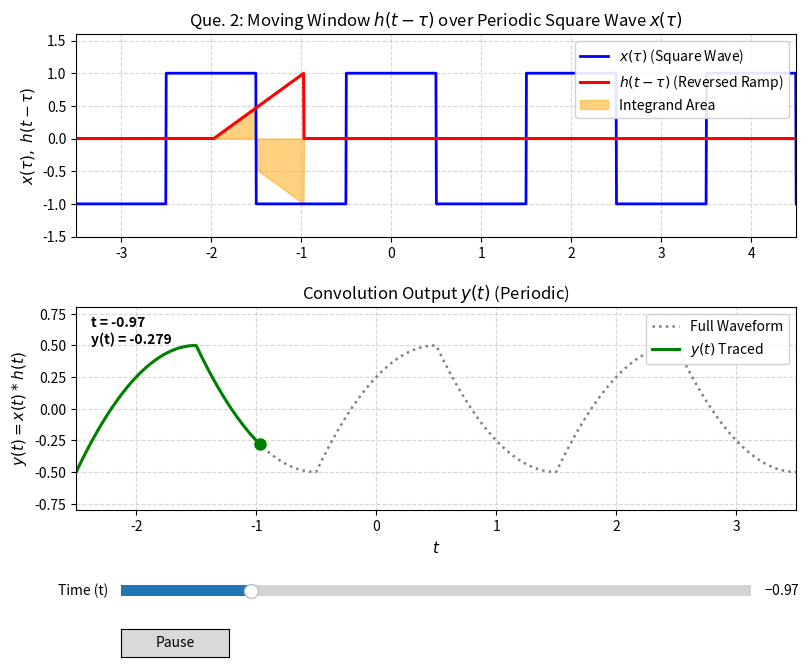

Recreate this plot in Python.
import numpy as np
import matplotlib.pyplot as plt
from matplotlib.widgets import Slider, Button
from matplotlib.animation import FuncAnimation

# 1. Define signals
def x_func(tau):
    """Periodic square wave: period 2, alternating between +1 and -1."""
    return np.where(np.mod(tau + 0.5, 2.0) < 1.0, 1.0, -1.0)

def h_sliding(tau, t):
    """h(t - tau) = 1 - (t - tau) for t - 1 <= tau <= t, else 0."""
    tau = np.asarray(tau)
    val = 1.0 - (t - tau)
    return np.where((tau >= t - 1.0) & (tau <= t), val, 0.0)

def y_analytical(t):
    """Analytical periodic output for y(t) = x(t) * h(t)."""
    t = np.asarray(t)
    t_mod = np.mod(t + 0.5, 2.0) - 0.5  # maps to [-0.5, 1.5)
    return np.where(
        t_mod < 0.5,
        -t_mod**2 + t_mod + 0.25,
        t_mod**2 - 3.0 * t_mod + 1.75
    )

# 2. Setup Canvas
fig, (ax1, ax2) = plt.subplots(2, 1, figsize=(9, 7), sharex=False)
plt.subplots_adjust(left=0.1, bottom=0.25, right=0.9, top=0.93, hspace=0.35)

tau = np.linspace(-3.5, 4.5, 1600)
t_range = np.linspace(-2.5, 3.5, 1200)

# Top Subplot: Overlap of x(tau) and h(t - tau)
ax1.set_xlim(-3.5, 4.5)
ax1.set_ylim(-1.5, 1.6)
ax1.set_ylabel(r"$x(\tau),\; h(t - \tau)$", fontsize=11)
ax1.set_title(r"Que. 2: Moving Window $h(t - \tau)$ over Periodic Square Wave $x(\tau)$", fontsize=12)
ax1.grid(True, linestyle="--", alpha=0.5)

ax1.plot(tau, x_func(tau), 'b-', lw=2, label=r"$x(\tau)$ (Square Wave)")
line_h, = ax1.plot([], [], 'r-', lw=2.2, label=r"$h(t - \tau)$ (Reversed Ramp)")
fill_poly = [ax1.fill_between([], [], color='orange', alpha=0.5, label="Integrand Area")]
ax1.legend(loc="upper right", framealpha=0.9)

# Bottom Subplot: Resulting output y(t)
ax2.set_xlim(-2.5, 3.5)
ax2.set_ylim(-0.8, 0.8)
ax2.set_xlabel(r"$t$", fontsize=11)
ax2.set_ylabel(r"$y(t) = x(t) * h(t)$", fontsize=11)
ax2.set_title(r"Convolution Output $y(t)$ (Periodic)", fontsize=12)
ax2.grid(True, linestyle="--", alpha=0.5)

ax2.plot(t_range, y_analytical(t_range), 'gray', linestyle=":", lw=1.8, label="Full Waveform")
line_trace, = ax2.plot([], [], 'g-', lw=2.2, label=r"$y(t)$ Traced")
point_y, = ax2.plot([], [], 'go', markersize=8)
text_val = ax2.text(0.02, 0.82, '', transform=ax2.transAxes, fontsize=10, weight="bold")
ax2.legend(loc="upper right", framealpha=0.9)

# 3. Add Slider and Play/Pause Button
ax_slider = plt.axes([0.15, 0.12, 0.7, 0.03])
slider_t = Slider(ax_slider, "Time (t)", -2.0, 3.0, valinit=-1.0, valstep=0.02)

ax_btn = plt.axes([0.15, 0.04, 0.12, 0.04])
btn_play = Button(ax_btn, "Pause")

# 4. Update Function
is_playing = [True]

def update_plot(t):
    h_vals = h_sliding(tau, t)
    line_h.set_data(tau, h_vals)
    
    # Overlap shaded region: integrand = x(tau) * h(t - tau)
    fill_poly[0].remove()
    overlap = x_func(tau) * h_vals
    fill_poly[0] = ax1.fill_between(tau, 0, overlap, color='orange', alpha=0.5)
    
    # Traced curve up to current t
    t_history = t_range[t_range <= t]
    line_trace.set_data(t_history, y_analytical(t_history))
    
    y_curr = float(y_analytical(t))
    point_y.set_data([t], [y_curr])
    text_val.set_text(f"t = {t:.2f}\ny(t) = {y_curr:.3f}")
    fig.canvas.draw_idle()

def on_slider_change(val):
    update_plot(val)

slider_t.on_changed(on_slider_change)

def toggle_play(event):
    is_playing[0] = not is_playing[0]
    btn_play.label.set_text("Play" if not is_playing[0] else "Pause")

btn_play.on_clicked(toggle_play)

def animate(frame):
    if is_playing[0]:
        new_t = slider_t.val + 0.03
        if new_t > 3.0:
            new_t = -2.0
        slider_t.set_val(new_t)
    return line_h, line_trace, point_y

anim = FuncAnimation(fig, animate, interval=30, blit=False)
update_plot(slider_t.val)

plt.show()
